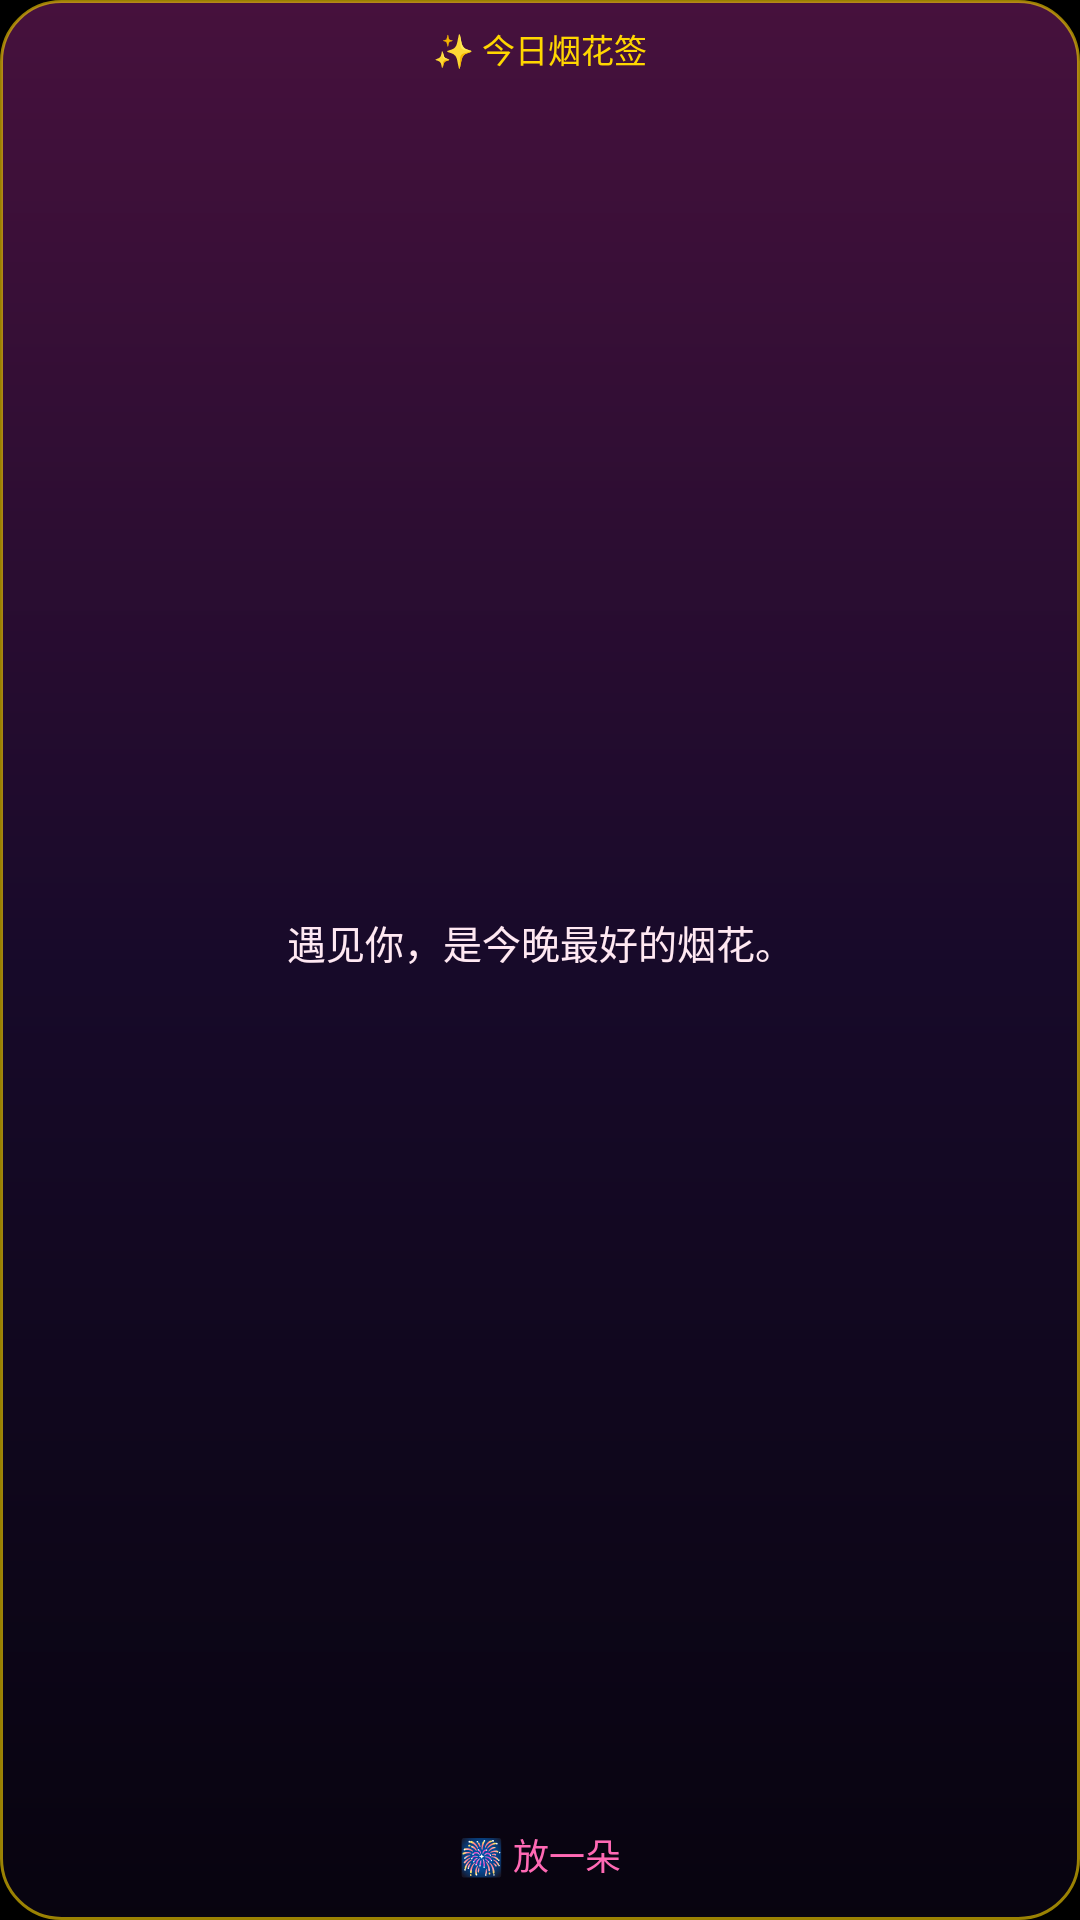

Layout XML and referenced resources for this Android screen:
<!-- AndroidManifest.xml: application theme Theme.Electronic -->
<!-- res/layout/widget_daily_quote.xml -->
<?xml version="1.0" encoding="utf-8"?>
<LinearLayout xmlns:android="http://schemas.android.com/apk/res/android"
    android:id="@+id/widget_root"
    android:layout_width="match_parent"
    android:layout_height="match_parent"
    android:background="@drawable/widget_card_bg"
    android:gravity="center"
    android:orientation="vertical"
    android:padding="8dp">

    <TextView
        android:layout_width="wrap_content"
        android:layout_height="wrap_content"
        android:text="✨ 今日烟花签"
        android:textColor="#FFFFD700"
        android:textSize="11sp" />

    <TextView
        android:id="@+id/widget_quote"
        android:layout_width="match_parent"
        android:layout_height="0dp"
        android:layout_weight="1"
        android:ellipsize="end"
        android:gravity="center"
        android:maxLines="3"
        android:padding="4dp"
        android:text="遇见你，是今晚最好的烟花。"
        android:textColor="#FFFFE8F2"
        android:textSize="13sp" />

    <Button
        android:id="@+id/widget_btn"
        android:layout_width="wrap_content"
        android:layout_height="wrap_content"
        android:background="@null"
        android:minHeight="28dp"
        android:text="🎆 放一朵"
        android:textColor="#FFFF69B4"
        android:textSize="12sp" />
</LinearLayout>
<!-- resources referenced by this layout -->
<resources>
  <!-- drawable widget_card_bg (drawable) -->
  <?xml version="1.0" encoding="utf-8"?>
  <shape xmlns:android="http://schemas.android.com/apk/res/android"
      android:shape="rectangle">
      <gradient
          android:angle="270"
          android:centerColor="#E61A0B2E"
          android:endColor="#F2080410"
          android:startColor="#F24A1240"
          android:type="linear" />
      <corners android:radius="20dp" />
      <stroke
          android:width="1dp"
          android:color="#99FFD700" />
  </shape>
  <style name="Theme.Electronic" parent="Base.Theme.Electronic" />
  <style name="Base.Theme.Electronic" parent="Theme.Material3.Dark.NoActionBar">
          
          <item name="android:windowBackground">@android:color/black</item>
  
          
          <item name="colorPrimary">@color/romantic_pink</item>
          <item name="colorOnPrimary">@color/white</item>
          <item name="colorSecondary">@color/gold</item>
          <item name="colorOnSecondary">@color/black</item>
          <item name="colorSecondaryContainer">#3DFF69B4</item>
          <item name="colorOnSecondaryContainer">@color/gold</item>
          
          <item name="colorControlActivated">@color/romantic_pink</item>
          <item name="colorControlNormal">@color/text_secondary</item>
  
          
          <item name="android:statusBarColor">@android:color/transparent</item>
          <item name="android:navigationBarColor">@android:color/transparent</item>
          <item name="android:windowLightStatusBar">false</item>
  
          
          <item name="materialAlertDialogTheme">@style/RomanticDialog</item>
      </style>
  <color name="romantic_pink">#FFFF69B4</color>
  <color name="white">#FFFFFFFF</color>
  <color name="gold">#FFFFD700</color>
  <color name="black">#FF000000</color>
  <color name="text_secondary">#B3FFFFFF</color>
  <style name="RomanticDialog" parent="ThemeOverlay.Material3.MaterialAlertDialog">
          <item name="shapeAppearanceOverlay">@style/RomanticDialogShape</item>
      </style>
  <style name="RomanticDialogShape" parent="">
          <item name="cornerFamily">rounded</item>
          <item name="cornerSize">20dp</item>
      </style>
</resources>
